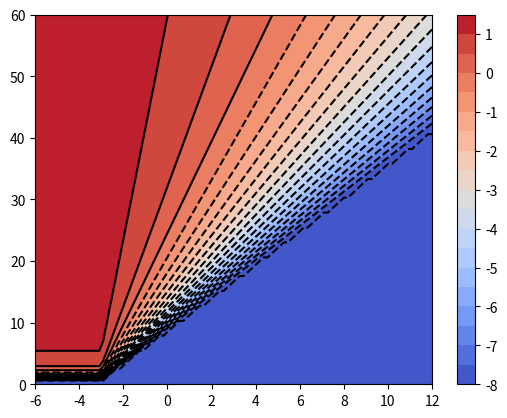

Python code for this plot:
import numpy as np
v0=30 #desirable velocity, in m/s (default: 30)
T=1 #float, optional  safe time headway, in s (default: 1)
a=1.5 #float, optional  comfortable acceleration, in m/s2 (default: 1.5)
b=1.5 #float, optional  comfortable deceleration, in m/s2 (default: 1.5)
delta=4 #float, optional  acceleration exponent (default: 4)
s0=2 #float, optional linear jam distance, in m (default: 2)
time_delay=0.0
dt=0.1 #float, optional timestep, in s (default: 0.1)
noise=0 #float, optional  std dev of normal perturbation to the acceleration (default: 0)
fail_safe=None,
sumo_cf_params=None

#following dynamic
def IDM(deltav,headway,v):#headway, velocity, delta_velocity(v-v_lead)

    if abs(headway) < 1e-3:
        headway = 1e-3
    s_star = s0 + max(0, v * T + v*deltav/(2 * np.sqrt(a * b)))
    return a * (1 - (v / v0) ** delta - (s_star / headway)**2)



#visulization
from mpl_toolkits.mplot3d import axes3d
import matplotlib.pyplot as plt
from matplotlib import cm
from matplotlib.ticker import LinearLocator, FormatStrFormatter
fig = plt.figure()
h = np.linspace(0,60,100)
Deltav = np.linspace(-6,12,100)
Headway,DELTAV = np.meshgrid(h,Deltav)
#fix v=20m/s
xn, yn = Headway.shape
geta = np.array(Headway)

for xk in range(xn):
    for yk in range(yn):
        geta[xk,yk] = max(IDM(DELTAV[xk,yk],Headway[xk,yk],20),-8)

surf = plt.contourf( DELTAV, Headway,geta, 20, cmap=cm.coolwarm)
plt.colorbar()
C = plt.contour(DELTAV, Headway,geta, 20, colors = 'black')
#plt.clabel(C, inline = True, fontsize = 10)
plt.show()
